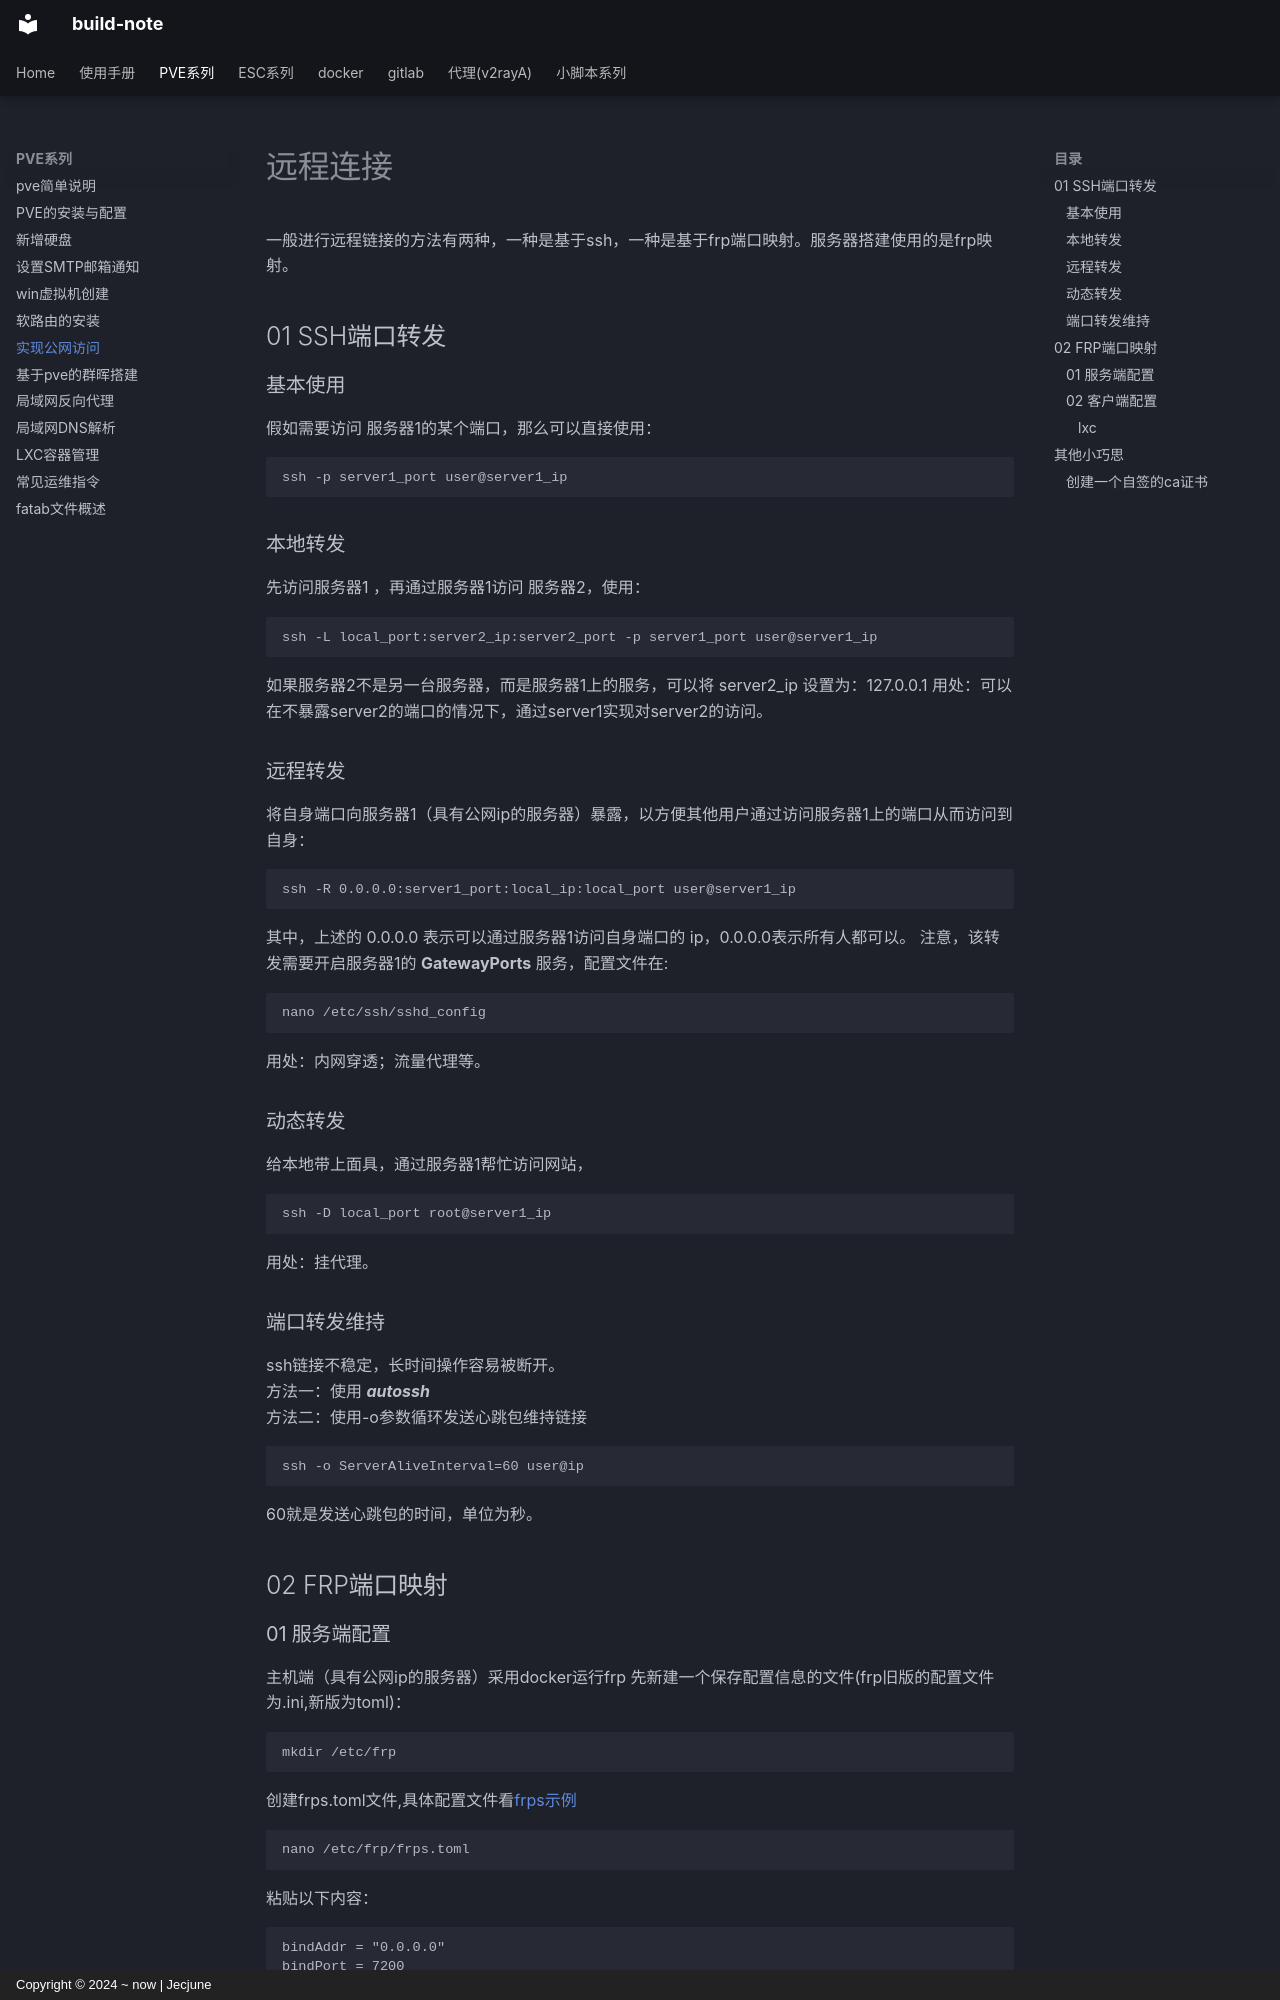

repository: Jecjune/build-note · page: pve/网络管理/远程连接/index.html · generator: mkdocs · copyright: Copyright © 2024 ~ now | Jecjune

# 远程连接
一般进行远程链接的方法有两种，一种是基于ssh，一种是基于frp端口映射。服务器搭建使用的是frp映射。

## 01 SSH端口转发

### 基本使用
假如需要访问 服务器1的某个端口，那么可以直接使用：
```php
ssh -p server1_port user@server1_ip
```

### 本地转发
先访问服务器1 ，再通过服务器1访问 服务器2，使用：
```php
ssh -L local_port:server2_ip:server2_port -p server1_port user@server1_ip
```
如果服务器2不是另一台服务器，而是服务器1上的服务，可以将 server2_ip 设置为：127.0.0.1
用处：可以在不暴露server2的端口的情况下，通过server1实现对server2的访问。

### 远程转发
将自身端口向服务器1（具有公网ip的服务器）暴露，以方便其他用户通过访问服务器1上的端口从而访问到自身：
```php
ssh -R 0.0.0.0:server1_port:local_ip:local_port user@server1_ip
```
其中，上述的 0.0.0.0 表示可以通过服务器1访问自身端口的 ip，0.0.0.0表示所有人都可以。
注意，该转发需要开启服务器1的 **GatewayPorts** 服务，配置文件在:
```php
nano /etc/ssh/sshd_config
```
用处：内网穿透；流量代理等。

### 动态转发
给本地带上面具，通过服务器1帮忙访问网站，
```php
ssh -D local_port root@server1_ip
```
用处：挂代理。

### 端口转发维持
ssh链接不稳定，长时间操作容易被断开。<br>
方法一：使用 ***autossh***<br>
方法二：使用-o参数循环发送心跳包维持链接
```php
ssh -o ServerAliveInterval=60 user@ip
```
60就是发送心跳包的时间，单位为秒。



## 02 FRP端口映射
